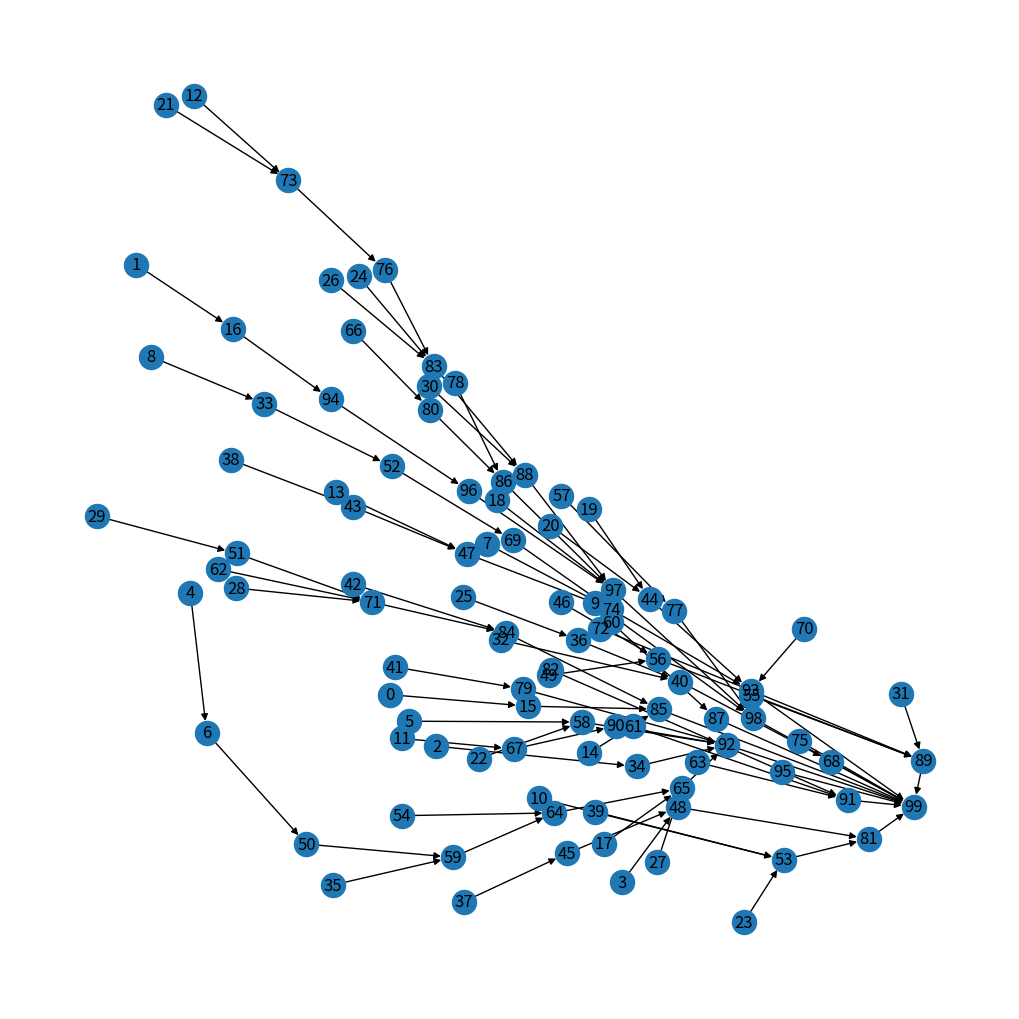

Python code for this plot:
import matplotlib.pyplot as plt
import numpy as np
from numpy.linalg import inv
import networkx as nx
import random

# Constants
MAX_NODES = 100
MAX_DEPTH = 10
MATRIX_SIZE = 2

# Operations dictionary
operations = {
    0: "None",
    1: "Addition",
    2: "Subtraction",
    3: "Multiplication",
    4: "Inverse"
}

# Initialize the adjacency matrix and the node details dictionary
adjacency_matrix = np.zeros((MAX_NODES, MAX_NODES), dtype=int)
node_details = {}


def generate_graph(terminal_matrix):
    # Start with the terminal node
    node_details[99] = {'matrix': terminal_matrix, 'operation': (random.randint(0, 4), random.randint(1, 10))}
    current_node = 98  # Start generating from the second last node
    
    while current_node >= 0:
        # Randomly decide the operation for the current node
        operation, scalar = random.randint(0, 4), random.randint(1, 10)
        
        # Determine the number of parents based on the operation
        num_parents = 2 if operation in [1, 2, 3] else 1
        
        # Select parent nodes randomly from the nodes already generated
        parents = random.choices(range(current_node + 1, MAX_NODES), k=num_parents)
        
        # Check for arc-consistency and mathematical validity before adding the node
        if is_valid_node(parents, operation):
            node_details[current_node] = {'matrix': None, 'operation': (operation, scalar)}
            for parent in parents:
                adjacency_matrix[current_node, parent] = 1
            current_node -= 1


    
    # Create the graph object
    G = nx.DiGraph()
    for i in range(MAX_NODES):
        for j in range(MAX_NODES):
            if adjacency_matrix[i, j] == 1:
                G.add_edge(i, j)
    
    return G


def is_valid_node(parents, operation):
    """
    Implement checks based on the operation and the parents' matrices
    for arc-consistency.
    """
    
    # Check the number of parents based on the operation
    num_parents = 2 if operation in [1, 2, 3] else 1
    if len(parents) != num_parents:
        return False

    # Perform arc-consistency checks based on the operation
    if operation == 0:  # "None" operation
        return len(parents) == 1
    elif operation == 1:  # "Addition" operation
        return all(node_details[parent]['matrix'] is not None for parent in parents)
    elif operation == 2:  # "Subtraction" operation
        return all(node_details[parent]['matrix'] is not None for parent in parents)
    elif operation == 3:  # "Multiplication" operation
        return all(node_details[parent]['matrix'] is not None for parent in parents)
    elif operation == 4:  # "Inverse" operation
        return len(parents) == 1 and node_details[parents[0]]['matrix'] is not None
    else:
        return False


def visualize_graph(G):
    plt.figure(figsize=(10, 10))  # Set the figure size
    nx.draw(G, with_labels=True)
    plt.show()

    # Print out each node's details
    for node in G.nodes():
        matrix, operation = node_details[node]['matrix'], node_details[node]['operation']
        print(f"Node {node}:")
        print(f"\tMatrix: {matrix}")
        print(f"\tOperation: {operation}")
        print()


# Initialize known terminal matrix and display the graph
terminal_matrix = np.array([[1, 2], [3, 4]])  # Example terminal matrix
G = generate_graph(terminal_matrix)
visualize_graph(G)
